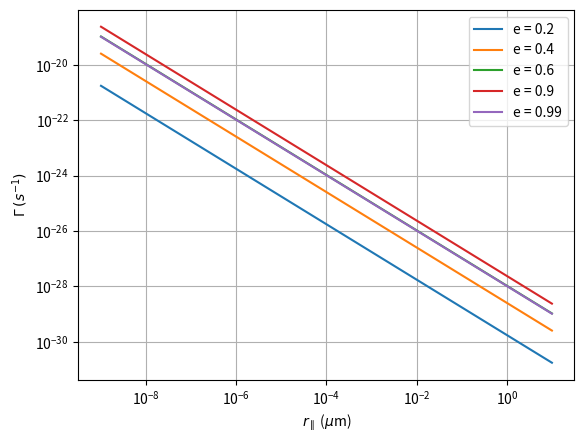

The matplotlib source for this figure:
# -*- coding: utf-8 -*-
"""
Created on Thu May 30 11:16:14 2024

@author: Lucas
"""

import numpy as np
import matplotlib.pyplot as plt
plt.rcParams['text.usetex'] = False
import scipy as sci
from numpy import sqrt
import sympy as sym

#normalization
Gexp=3.53e-23 #1/s

#constants
eps0=8.8541878188e-12 #F m^-1
c=299792458#m/s
wp=1.36734e16#rad/s
gamma=5.31744e13
err=1
vs=6e3#sound speed in m/s
excList=[0.2,0.4,0.6,0.9,0.99]
#picos={np.sqrt(-gamma*np.sqrt(-4*Npa*wp**2 + gamma**2)/(2*Om**2) + (2*Npa*wp**2 - gamma**2)/(2*Om**2)),np.sqrt(gamma*np.sqrt(-4*Npa*wp**2 + gamma**2)/(2*Om**2) + (2*Npa*wp**2 - gamma**2)/(2*Om**2)),np.sqrt(-gamma*np.sqrt(-4*Nperp*wp**2 + gamma**2)/(2*Om**2) + (2*Nperp*wp**2 - gamma**2)/(2*Om**2)),np.sqrt(gamma*np.sqrt(-4*Nperp*wp**2 + gamma**2)/(2*Om**2) + (2*Nperp*wp**2 - gamma**2)/(2*Om**2)),-np.sqrt(-gamma*np.sqrt(-4*Npa*wp**2 + gamma**2)/(2*Om**2) + (2*Npa*wp**2 - gamma**2)/(2*Om**2)),-np.sqrt(gamma*np.sqrt(-4*Npa*wp**2 + gamma**2)/(2*Om**2) + (2*Npa*wp**2 - gamma**2)/(2*Om**2)),-np.sqrt(-gamma*np.sqrt(-4*Nperp*wp**2 + gamma**2)/(2*Om**2) + (2*Nperp*wp**2 - gamma**2)/(2*Om**2)),-np.sqrt(gamma*np.sqrt(-4*Nperp*wp**2 + gamma**2)/(2*Om**2) + (2*Nperp*wp**2 - gamma**2)/(2*Om**2))}
correctionFactor=1000
def Om(rpa):
    return vs/rpa
def Npa(exc):
    return (1-exc**2)/(2*exc**3)*(np.log((1+exc)/(1-exc))-2*exc)
def Nperp(exc):
    return (1-Npa(exc))/2
def rperp(rpa,exc):
    return np.sqrt(1-exc**2)*rpa
    
'''
Emission of photons
'''
def emissionIntegrand(u,Om1,Npa1,Nperp1):
    x1=Om1**2/(wp**2*Nperp1)
    y1=Om1*gamma/(wp**2*Nperp1)
    x2=Om1**2/(wp**2*Npa1)
    y2=Om1*gamma/(wp**2*Npa1)
    return (1-u**2)**3/(((1-x1*u**2)**2+(y1*u)**2)*((1-x2*u**2)**2+(y2*u)**2))

def emissionPlasma(rpa,exc):
    Om1=Om(rpa)
    Npa1=Npa(exc)
    Nperp1=Nperp(exc)
    rperp1=rperp(rpa,exc)
    prefactor=1/(36*9*np.pi*c**6)*(1/Npa1-1/Nperp1)**2*(rpa*rperp1**2)**2*Om1**7
    if Om1<wp:
        integral,err=sci.integrate.quad(emissionIntegrand,-1,1,args=(Om1,Npa1,Nperp1),limit=2000)
        return integral*prefactor
    elif Om1>=wp:
        lim=wp/Om1
        #print(lim)
        integral,err=sci.integrate.quad(emissionIntegrand,-lim,lim,args=(Om1,Npa1,Nperp1),limit=2000)
        return integral*prefactor

def perfectEmission(rpa,exc):
    return 8/(2835*np.pi)*(rpa*rperp(rpa,exc)**2/c**3*(1/Npa(exc)-1/Nperp(exc)))**2*Om(rpa)**7

def lorentzEmission(exc):
    return vs**6*wp**2*(1-exc**2)**2/(9*36*gamma*c**6)*(1/Npa(exc)+1/Nperp(exc))

def emissionVaringRpa(a,b,excList,num):
    rpaPlt=np.logspace(a,b,num)
    emissionPlt1=np.zeros((len(excList),rpaPlt.size))
    #print(emissionPlt1)
    for i in range(len(excList)):
        for j in range(rpaPlt.size):
            emissionPlt1[i,j]=emissionPlasma(rpaPlt[j],excList[i])
        plt.loglog(rpaPlt,emissionPlt1[i],label='e = '+str(excList[i]))
    plt.ylabel('$\Gamma$ $(s^{-1})$')
    plt.xlabel('$r_{\parallel}$ ($\mu$m)')
    #plt.ylim(1e-31,1e-17)
    plt.grid(True)
    plt.legend()
    plt.savefig('emissionRpa.png',dpi=400)
    plt.show()

def normEmissionVaringRpa(a,b,excList,num):
    rpaPlt=np.logspace(a,b,num)
    emissionPlt1=np.zeros((len(excList),rpaPlt.size))
    #print(emissionPlt1)
    for i in range(len(excList)):
        for j in range(rpaPlt.size):
            emissionPlt1[i,j]=emissionPlasma(rpaPlt[j],excList[i])/perfectEmission(rpaPlt[j],excList[i])
        plt.loglog(rpaPlt,emissionPlt1[i],label=excList[i])
    plt.ylabel('$\Gamma/\Gamma_0$')
    plt.xlabel('$r_{\parallel}$ (m)')
    plt.grid(True)
    plt.legend()
    plt.show()

def normLorentzEmissionVaringRpa(a,b,excList,num):
    rpaPlt=np.logspace(a,b,num)
    emissionPlt1=np.zeros((len(excList),rpaPlt.size))
    #print(emissionPlt1)
    for i in range(len(excList)):
        for j in range(rpaPlt.size):
            emissionPlt1[i,j]=emissionPlasma(rpaPlt[j],excList[i])/lorentzEmission(excList[i])
        plt.loglog(rpaPlt,emissionPlt1[i],label=excList[i])
    plt.ylabel('$\Gamma/\Gamma_L $')
    plt.xlabel('$r_{\parallel}$ (m)')
    plt.grid(True)
    print(plt.ylim())
    #plt.legend()
    plt.show()

def excMax(rpa,num=1000):
    excPlt=np.linspace(0.001,0.999,num)
    emissionPlt2=np.zeros_like(excPlt)
    for i in range(excPlt.size):
        emissionPlt2[i]=emissionPlasma(rpa, excPlt[i])
    plt.plot(excPlt,emissionPlt2)
    plt.ylabel('$\Gamma$ $(s^{-1})$')
    plt.xlabel('$e$')
    plt.grid(True)
    #plt.legend()
    plt.savefig('maxExc.png',dpi=400)
    plt.show()
    print(excPlt[emissionPlt2.argmax()])

emissionVaringRpa(-9, 1, excList, 300)
#emissionVaringRpa(-14, -11, excList, 300)    
#excMax(1e-9,500)
'''
normEmissionVaringRpa(-9, -4, excList, 500)
normLorentzEmissionVaringRpa(-9, -3, excList, 400)  
print(emissionPlasma(2e-9 , 0.8))   
   ''' 
    
    
    
    

'''
def spectrum(Om,num):
    wPlt=np.linspace(-1,1,num)
    specPlt=np.zeros_like(wPlt)
    for i in range(wPlt.size):
        specPlt[i]=emissionIntegrand(wPlt[i], Om)
    #plt.ylabel('$\Gamma/\Gamma_0$')
    plt.xlabel('u')
    plt.grid(True)
    plt.title('$\Omega=$%.0E' %Om)
    plt.plot(wPlt,specPlt)
    plt.show()
'''


'''    
def normEmissionPlot(a,b,num=10000): 
    omPlt=np.logspace(a,b,num)
    emissionPlt2=np.zeros_like(omPlt)
    for i in range(omPlt.size):
        emissionPlt2[i]=emissionPlasma(omPlt[i])/perfectEmission(omPlt[i])
    plt.ylabel('$\Gamma/\Gamma_0$')
    plt.xlabel('$\Omega$ (rad/s)')
    plt.grid(True)
    plt.title('Normalized photon emission for Drude Model')
    plt.loglog(omPlt,emissionPlt2)
    plt.savefig('normPlasmaPlot.png',dpi=400)
    plt.show()
'''
